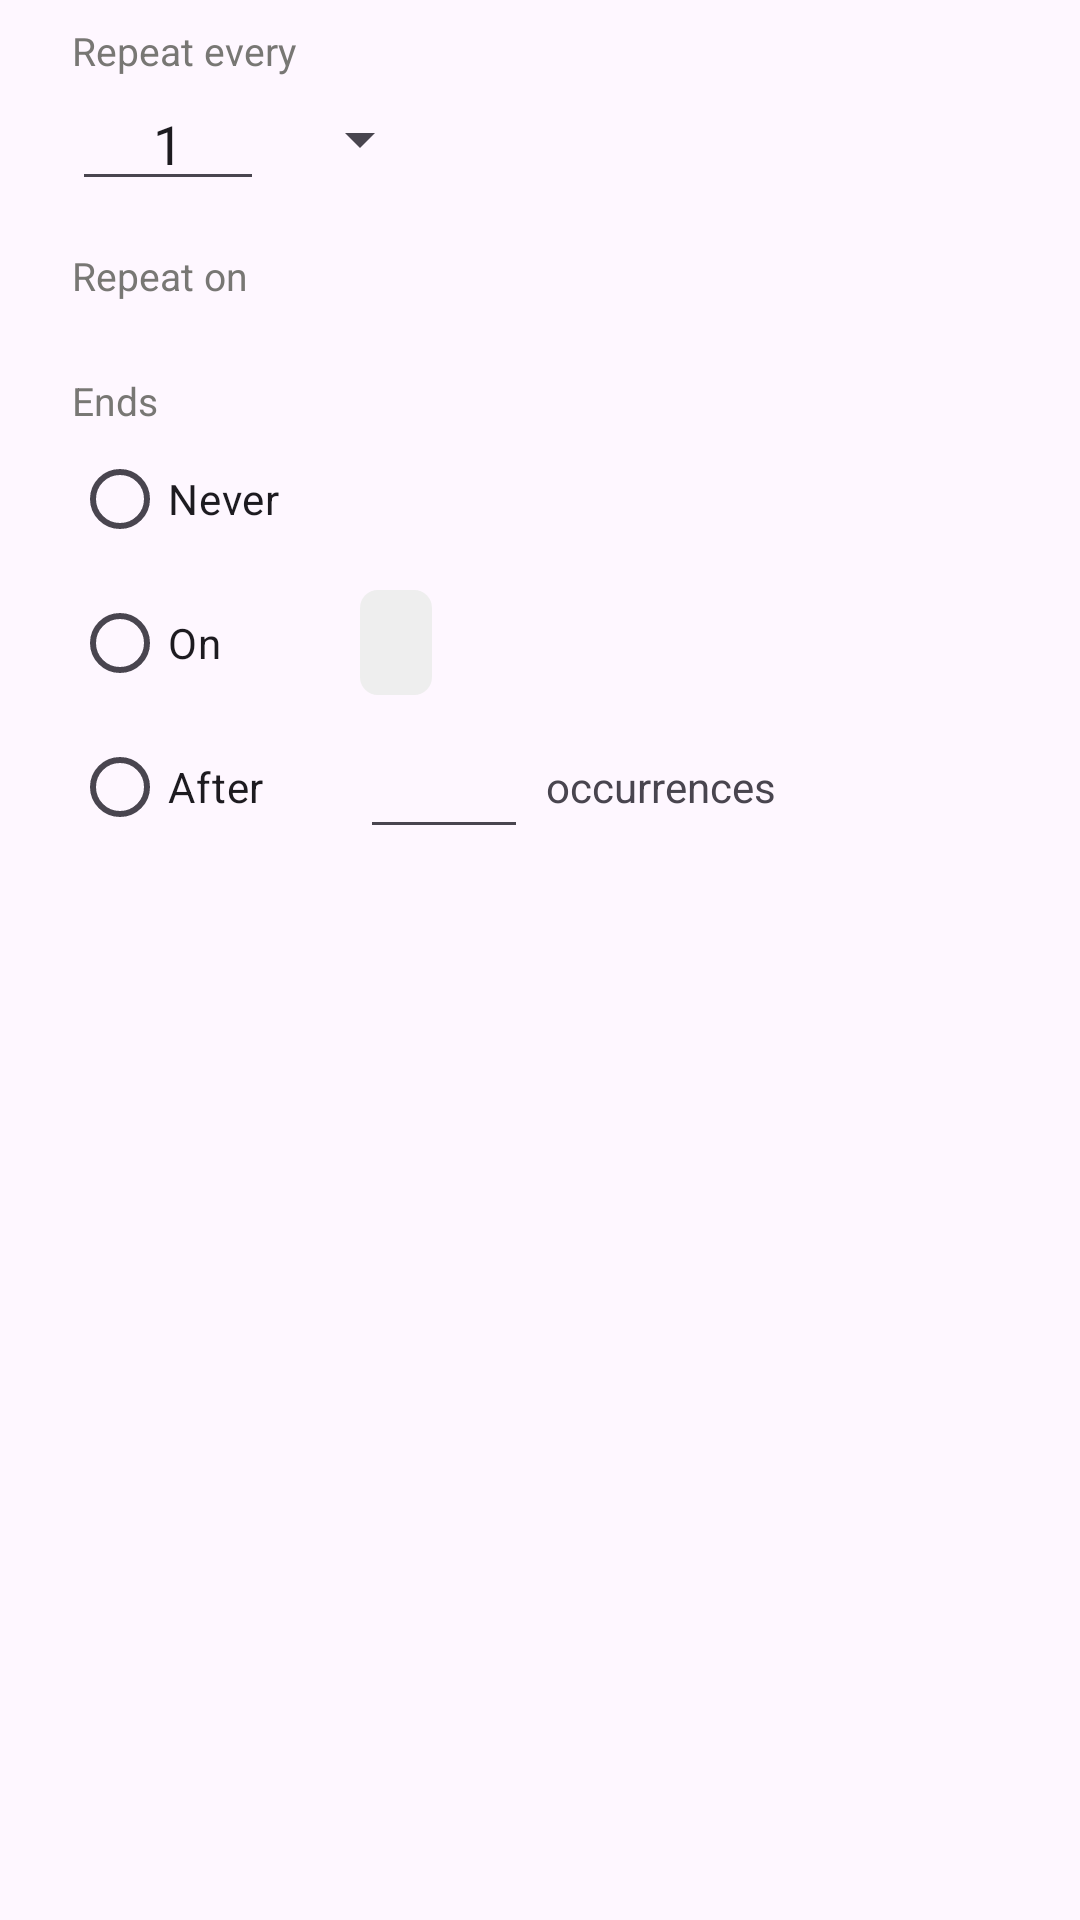

This screen was rendered from an Android layout file. Write that file and the resources it references.
<!-- AndroidManifest.xml: application theme Theme.Assignment3 -->
<!-- res/layout/dialog_repeat_custom.xml -->
<?xml version="1.0" encoding="utf-8"?>
<ScrollView xmlns:android="http://schemas.android.com/apk/res/android"
    android:layout_width="match_parent"
    android:layout_height="wrap_content">

    <LinearLayout
        android:layout_width="match_parent"
        android:layout_height="wrap_content"
        android:orientation="vertical"
        android:paddingHorizontal="24dp"
        android:paddingTop="8dp">

        
        <TextView
            android:layout_width="wrap_content"
            android:layout_height="wrap_content"
            android:text="Repeat every"
            android:textColor="#787774"
            android:textSize="13sp" />

        <LinearLayout
            android:layout_width="match_parent"
            android:layout_height="wrap_content"
            android:gravity="center_vertical"
            android:orientation="horizontal">

            <EditText
                android:id="@+id/repeat_interval"
                android:layout_width="64dp"
                android:layout_height="wrap_content"
                android:gravity="center"
                android:inputType="number"
                android:maxLength="3"
                android:text="1" />

            <Spinner
                android:id="@+id/repeat_unit"
                android:layout_width="wrap_content"
                android:layout_height="wrap_content"
                android:layout_marginStart="8dp" />
        </LinearLayout>

        
        <LinearLayout
            android:id="@+id/repeat_days_section"
            android:layout_width="match_parent"
            android:layout_height="wrap_content"
            android:layout_marginTop="16dp"
            android:orientation="vertical">

            <TextView
                android:layout_width="wrap_content"
                android:layout_height="wrap_content"
                android:text="Repeat on"
                android:textColor="#787774"
                android:textSize="13sp" />

            <LinearLayout
                android:id="@+id/repeat_days"
                android:layout_width="wrap_content"
                android:layout_height="wrap_content"
                android:layout_marginTop="8dp"
                android:orientation="horizontal" />
        </LinearLayout>

        
        <TextView
            android:layout_width="wrap_content"
            android:layout_height="wrap_content"
            android:layout_marginTop="16dp"
            android:text="Ends"
            android:textColor="#787774"
            android:textSize="13sp" />

        <RadioButton
            android:id="@+id/ends_never"
            android:layout_width="wrap_content"
            android:layout_height="wrap_content"
            android:text="Never" />

        <LinearLayout
            android:layout_width="match_parent"
            android:layout_height="wrap_content"
            android:gravity="center_vertical"
            android:orientation="horizontal">

            <RadioButton
                android:id="@+id/ends_on"
                android:layout_width="96dp"
                android:layout_height="wrap_content"
                android:text="On" />

            <TextView
                android:id="@+id/ends_on_date"
                android:layout_width="wrap_content"
                android:layout_height="wrap_content"
                android:background="@drawable/bg_field"
                android:paddingHorizontal="12dp"
                android:paddingVertical="8dp"
                android:textColor="#37352F" />
        </LinearLayout>

        <LinearLayout
            android:layout_width="match_parent"
            android:layout_height="wrap_content"
            android:gravity="center_vertical"
            android:orientation="horizontal"
            android:paddingBottom="8dp">

            <RadioButton
                android:id="@+id/ends_after"
                android:layout_width="96dp"
                android:layout_height="wrap_content"
                android:text="After" />

            <EditText
                android:id="@+id/ends_after_count"
                android:layout_width="56dp"
                android:layout_height="wrap_content"
                android:gravity="center"
                android:inputType="number"
                android:maxLength="3" />

            <TextView
                android:layout_width="wrap_content"
                android:layout_height="wrap_content"
                android:layout_marginStart="6dp"
                android:text="occurrences" />
        </LinearLayout>
    </LinearLayout>
</ScrollView>
<!-- resources referenced by this layout -->
<resources>
  <!-- drawable bg_field (drawable) -->
  <shape xmlns:android="http://schemas.android.com/apk/res/android" android:shape="rectangle">
      <solid android:color="#FFEEEEEE" />
      <corners android:radius="6dp" />
  </shape>
  <style name="Theme.Assignment3" parent="Base.Theme.Assignment3" />
  <style name="Base.Theme.Assignment3" parent="Theme.Material3.DayNight.NoActionBar">
          
          
      </style>
</resources>
